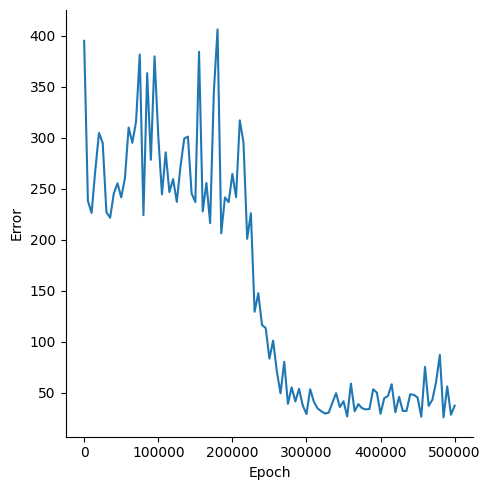

Source data for this figure (header and first rows):
, Epoch, Error
0, 0, 394.9
1, 5000, 238.2
2, 10000, 226.2
3, 15000, 268
4, 20000, 304.6
5, 25000, 294.9
6, 30000, 227
7, 35000, 221.5
8, 40000, 245.4
9, 45000, 255.3
10, 50000, 241.5
11, 55000, 260.2
12, 60000, 309.9
13, 65000, 295
14, 70000, 315.8
15, 75000, 381.5
16, 80000, 224.1
17, 85000, 363.2
18, 90000, 278.3
19, 95000, 379.6
20, 100000, 301.5
21, 105000, 244.4
22, 110000, 285.7
23, 115000, 246.7
24, 120000, 259.4
25, 125000, 237.1
26, 130000, 271.9
27, 135000, 299
28, 140000, 301.1
29, 145000, 245.3
30, 150000, 236.9
31, 155000, 384.1
32, 160000, 227.8
33, 165000, 255.6
34, 170000, 216.3
35, 175000, 344.8
36, 180000, 406.1
37, 185000, 206.3
38, 190000, 241.5
39, 195000, 236.8
40, 200000, 264.5
41, 205000, 241.7
42, 210000, 316.9
43, 215000, 295.4
44, 220000, 200.9
45, 225000, 226
46, 230000, 129.5
47, 235000, 147.6
48, 240000, 116.5
49, 245000, 113.5
50, 250000, 83.5
51, 255000, 101.1
52, 260000, 71.08
53, 265000, 49.55
54, 270000, 80.46
55, 275000, 39.22
56, 280000, 55.39
57, 285000, 41.6
58, 290000, 53.91
59, 295000, 37.64
... 41 more rows
